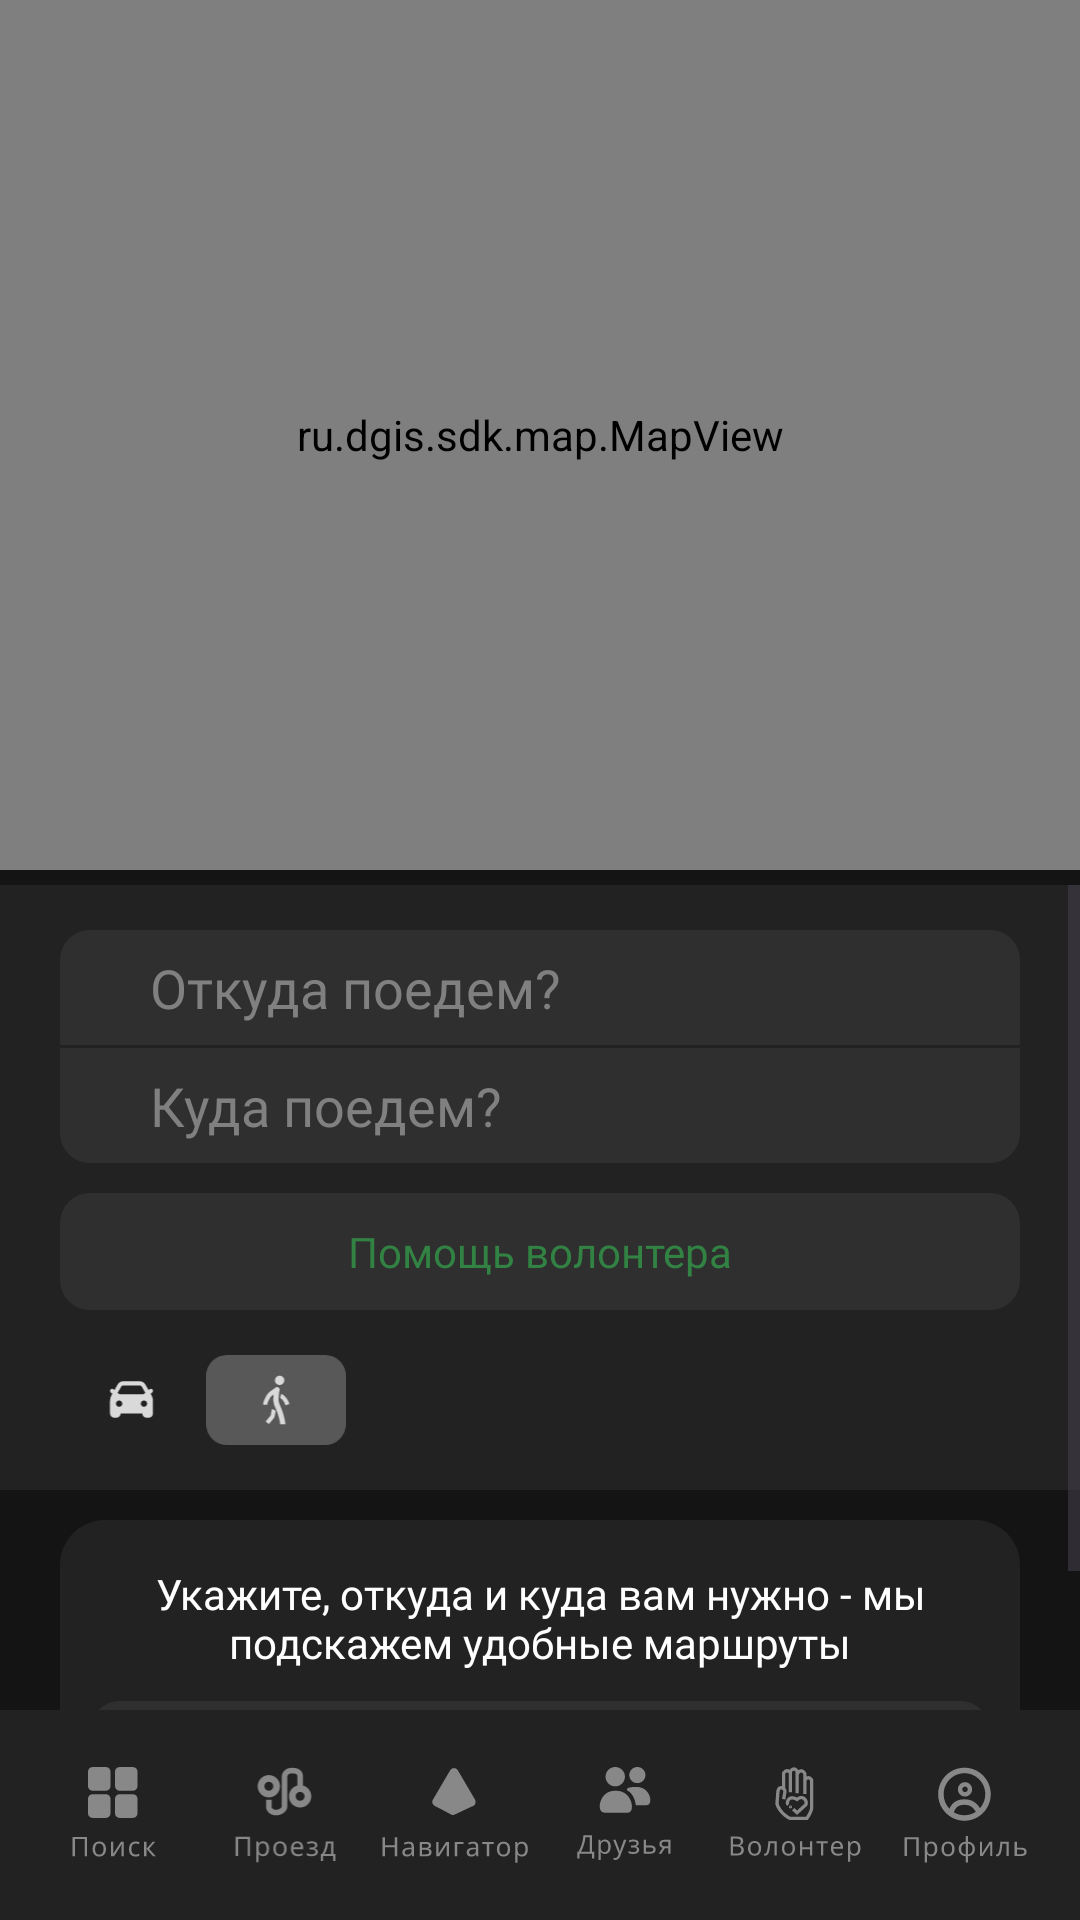

Here is an Android app screen rendered from its layout file. Give the layout XML and the strings, colors and styles it references.
<!-- AndroidManifest.xml: application theme Theme.TwoGisApp -->
<!-- res/layout/activity_main.xml -->
<?xml version="1.0" encoding="utf-8"?>
<androidx.constraintlayout.widget.ConstraintLayout xmlns:android="http://schemas.android.com/apk/res/android"
    xmlns:app="http://schemas.android.com/apk/res-auto"
    xmlns:tools="http://schemas.android.com/tools"
    android:id="@+id/main"
    android:layout_width="match_parent"
    android:layout_height="match_parent"
    android:background="#141414"
    tools:context=".presentation.MainActivity">


    <ru.dgis.sdk.map.MapView
        android:id="@+id/mvMainMap"
        android:layout_width="match_parent"
        android:layout_height="0dp"
        app:dgis_cameraTargetLat="55.740444"
        app:dgis_cameraTargetLng="37.619524"
        app:dgis_cameraZoom="16.0"
        app:layout_constraintBottom_toTopOf="@id/svFragmentElements"
        app:layout_constraintTop_toTopOf="parent">

        <ru.dgis.sdk.map.ZoomControl
            android:layout_width="wrap_content"
            android:layout_height="wrap_content"
            android:layout_gravity="end|center_vertical" />

    </ru.dgis.sdk.map.MapView>


    <ScrollView
        android:id="@+id/svFragmentElements"
        android:layout_width="match_parent"
        android:layout_height="350dp"
        android:orientation="vertical"
        android:paddingTop="5dp"
        android:paddingBottom="70dp"
        app:layout_constraintBottom_toBottomOf="parent">

        <LinearLayout
            android:id="@+id/llFragmentOfMainElements"
            android:layout_width="match_parent"
            android:layout_height="0dp"
            android:background="#141414"
            android:orientation="vertical">


            <LinearLayout
                android:paddingHorizontal="20dp"
                android:paddingVertical="15dp"
                android:layout_width="match_parent"
                android:layout_height="wrap_content"
                android:background="#222222"
                android:orientation="vertical">

                <LinearLayout
                    android:layout_width="match_parent"
                    android:layout_height="wrap_content"
                    android:orientation="vertical">

                    <EditText
                        android:id="@+id/etFrom"
                        android:layout_width="match_parent"
                        android:layout_height="wrap_content"
                        android:autofillHints=""
                        android:paddingHorizontal="30dp"
                        android:textColor="@color/white"
                        android:paddingVertical="7dp"
                        android:background="@drawable/back_top_edittext"
                        android:fontFamily="@font/krub_regular"
                        android:hint="@string/travel_from"
                        android:inputType="text"
                        android:textColorHint="#808080" />

                    <View
                        android:layout_width="match_parent"
                        android:layout_height="1dp"/>

                    <EditText
                        android:id="@+id/etTo"
                        android:layout_width="match_parent"
                        android:paddingVertical="7dp"
                        android:textColor="@color/white"
                        android:layout_height="wrap_content"
                        android:autofillHints=""
                        android:paddingHorizontal="30dp"
                        android:background="@drawable/back_down_edittext"
                        android:fontFamily="@font/krub_regular"
                        android:hint="@string/travel_to"
                        android:inputType="text"
                        android:textColorHint="#808080" />
                </LinearLayout>

                <TextView
                    android:id="@+id/btnVolunteersHelp"
                    android:layout_width="match_parent"
                    android:layout_height="wrap_content"
                    android:layout_marginTop="10dp"
                    android:background="@drawable/back_for_help_button"
                    android:fontFamily="@font/krub_bold"
                    android:gravity="center_horizontal"
                    android:paddingVertical="10dp"
                    android:text="@string/volunteers_help"
                    android:textColor="#328243" />

                <LinearLayout
                    android:layout_marginTop="15dp"
                    android:layout_width="match_parent"
                    android:layout_height="30dp"
                    android:orientation="horizontal">

                    <ImageView
                        android:layout_width="48dp"
                        android:layout_height="match_parent"
                        android:contentDescription="@string/auto_icon"
                        android:src="@drawable/ic_auto_no_active" />

                    <ImageView
                        android:layout_width="48dp"
                        android:layout_height="match_parent"
                        android:contentDescription="@string/ic_pedestrian"
                        android:src="@drawable/ic_pedestrian_active" />
                </LinearLayout>
            </LinearLayout>

            <LinearLayout
                android:layout_width="match_parent"
                android:layout_height="wrap_content"
                android:layout_marginTop="10dp"
                android:paddingHorizontal="10dp"
                android:layout_marginBottom="80dp"
                android:background="@drawable/back_for_help"
                android:orientation="vertical"
                android:layout_marginHorizontal="20dp"
                android:paddingVertical="15dp">

                <TextView
                    android:layout_width="match_parent"
                    android:layout_height="wrap_content"
                    android:fontFamily="@font/krub_regular"
                    android:gravity="center_horizontal"
                    android:text="@string/help_text"
                    android:textColor="@color/white" />

                <TextView
                    android:id="@+id/tvVolunteersHelp"
                    android:layout_width="match_parent"
                    android:layout_height="wrap_content"
                    android:layout_marginVertical="10dp"
                    android:background="@drawable/back_for_help_button"
                    android:fontFamily="@font/krub_bold"
                    android:gravity="center_horizontal"
                    android:paddingVertical="10dp"
                    android:text="@string/how_build_riders"
                    android:textColor="#328243" />

            </LinearLayout>

        </LinearLayout>

    </ScrollView>

    <LinearLayout
        android:id="@+id/llLowBar"
        android:layout_width="match_parent"
        android:layout_height="70dp"
        android:background="#222222"
        android:baselineAligned="false"
        android:orientation="horizontal"
        android:gravity="center_vertical"
        android:paddingHorizontal="10dp"
        app:layout_constraintBottom_toBottomOf="parent">



        <LinearLayout
            android:id="@+id/llSearchNav"
            android:layout_width="0dp"
            android:layout_height="32dp"
            android:layout_weight="1"
            android:gravity="center_vertical">

            <ImageView
                android:id="@+id/icSearch"
                android:layout_width="wrap_content"
                android:layout_height="32dp"
                android:layout_gravity="center"
                android:contentDescription="@string/search_button_low_bar"
                android:src="@drawable/ic_search_navigation_no_active" />

        </LinearLayout>

        <LinearLayout
            android:id="@+id/llRideNav"
            android:layout_width="0dp"
            android:layout_height="32dp"
            android:layout_weight="1"
            android:gravity="center_vertical">

            <ImageView
                android:id="@+id/icRide"
                android:layout_width="wrap_content"
                android:layout_height="32dp"
                android:layout_gravity="center"
                android:contentDescription="@string/ride_button_low_bar"
                android:src="@drawable/ic_ride_nav_no_active" />

        </LinearLayout>

        <LinearLayout
            android:id="@+id/llNavigatorNav"
            android:layout_width="0dp"
            android:layout_height="32dp"
            android:layout_weight="1"
            android:gravity="center_vertical">


            <ImageView
                android:id="@+id/icNavigator"
                android:layout_width="match_parent"
                android:layout_height="32dp"
                android:contentDescription="@string/navigator_button_low_bar"
                android:src="@drawable/ic_navigator_nav_no_active" />
        </LinearLayout>

        <LinearLayout
            android:id="@+id/llFriendsNav"
            android:layout_width="0dp"
            android:layout_height="32dp"
            android:layout_weight="1"
            android:gravity="center_vertical">


            <ImageView
                android:id="@+id/icFriends"
                android:layout_width="match_parent"
                android:layout_height="32dp"
                android:contentDescription="@string/friends_button_low_bar"
                android:src="@drawable/ic_friends_nav_no_active" />
        </LinearLayout>

        <LinearLayout
            android:id="@+id/llVolunteersNav"
            android:layout_width="0dp"
            android:layout_height="32dp"
            android:layout_weight="1"
            android:gravity="center_vertical">

            <ImageView
                android:id="@+id/icVolunteers"
                android:layout_width="match_parent"
                android:layout_height="31.8dp"
                android:contentDescription="@string/profile_button_low_bar"
                android:src="@drawable/ic_volunteers_nav_no_active" />
        </LinearLayout>

        <LinearLayout
            android:id="@+id/llProfileNav"
            android:layout_width="0dp"
            android:layout_height="32dp"
            android:layout_weight="1"
            android:gravity="center_vertical">

            <ImageView
                android:id="@+id/icProfiles"
                android:layout_width="match_parent"
                android:layout_height="32dp"
                android:contentDescription="@string/profile_button_low_bar"
                android:src="@drawable/ic_profile_nav_no_active" />
        </LinearLayout>

    </LinearLayout>

</androidx.constraintlayout.widget.ConstraintLayout>
<!-- resources referenced by this layout -->
<resources>
  <!-- drawable back_down_edittext (drawable) -->
  <?xml version="1.0" encoding="utf-8"?>
  <shape xmlns:android="http://schemas.android.com/apk/res/android">
      <solid android:color="#2f2f2f"/>
      <corners android:bottomLeftRadius="10dp"
          android:bottomRightRadius="10dp"/>
  </shape>
  <!-- drawable back_for_help (drawable) -->
  <?xml version="1.0" encoding="utf-8"?>
  <shape xmlns:android="http://schemas.android.com/apk/res/android">
      <solid android:color="#222222"/>
      <corners android:radius="15dp"/>
  </shape>
  <!-- drawable back_for_help_button (drawable) -->
  <?xml version="1.0" encoding="utf-8"?>
  <shape xmlns:android="http://schemas.android.com/apk/res/android">
      <solid android:color="#2f2f2f"/>
      <corners android:radius="10dp"/>
  </shape>
  <!-- drawable back_top_edittext (drawable) -->
  <?xml version="1.0" encoding="utf-8"?>
  <shape xmlns:android="http://schemas.android.com/apk/res/android">
      <solid android:color="#2f2f2f"/>
      <corners android:topLeftRadius="10dp"
          android:topRightRadius="10dp"/>
  </shape>
  <!-- drawable ic_auto_no_active (drawable) -->
  <vector xmlns:android="http://schemas.android.com/apk/res/android"
      android:width="135dp"
      android:height="87dp"
      android:viewportWidth="135"
      android:viewportHeight="87">
    <path
        android:pathData="M75,25.38C77.21,25.38 79.25,26.56 80.35,28.48L83.48,33.95L84.47,33.13C85.32,32.42 86.58,32.54 87.29,33.39C87.99,34.24 87.88,35.5 87.03,36.2L85.5,37.48L86.39,39.04L86.55,39.34C87.34,40.83 87.75,42.49 87.75,44.17V56.54C87.75,58.8 85.92,60.62 83.67,60.63H81.58C79.33,60.62 77.5,58.8 77.5,56.54V56.46H56.5V56.54C56.5,58.8 54.67,60.62 52.42,60.63H50.33C48.08,60.62 46.25,58.8 46.25,56.54V44.17C46.25,42.37 46.72,40.61 47.61,39.04L48.5,37.48L46.97,36.2C46.12,35.5 46.01,34.24 46.71,33.39C47.42,32.54 48.68,32.42 49.53,33.13L50.52,33.95L53.65,28.48C54.75,26.56 56.79,25.38 59,25.38H75ZM55.04,44C53.41,44 52.09,45.28 52,46.88L52,47.04L52,47.2C52.09,48.81 53.41,50.08 55.04,50.08C56.72,50.08 58.08,48.72 58.08,47.04C58.08,45.41 56.81,44.09 55.2,44L55.04,44ZM79.04,44C77.41,44 76.09,45.28 76,46.88L76,47.04L76,47.2C76.09,48.81 77.41,50.08 79.04,50.08C80.72,50.08 82.08,48.72 82.08,47.04C82.08,45.41 80.81,44.09 79.2,44L79.04,44ZM59,29.38C58.22,29.38 57.51,29.79 57.12,30.47L53.64,36.55L55.2,37.86L55.23,37.87C55.23,37.87 55.24,37.88 55.25,37.88H78.75C78.77,37.87 78.78,37.87 78.8,37.86L80.36,36.55L76.88,30.47C76.49,29.79 75.78,29.38 75,29.38H59Z"
        android:fillColor="#D9D9D9"/>
  </vector>
  <!-- drawable ic_friends_nav_no_active: vector/xml drawable (drawable, 6217 chars, omitted) -->
  <!-- drawable ic_navigator_nav_no_active: vector/xml drawable (drawable, 6096 chars, omitted) -->
  <!-- drawable ic_pedestrian_active: vector/xml drawable (drawable, 2109 chars, omitted) -->
  <!-- drawable ic_profile_nav_no_active: vector/xml drawable (drawable, 5624 chars, omitted) -->
  <!-- drawable ic_ride_nav_no_active: vector/xml drawable (drawable, 6514 chars, omitted) -->
  <string name="auto_icon">auto_icon</string>
  <string name="friends_button_low_bar">friends_button_low_bar</string>
  <string name="help_text">Укажите, откуда и куда вам нужно - мы подскажем удобные маршруты</string>
  <string name="how_build_riders">Как 2ГИС строит маршруты</string>
  <string name="ic_pedestrian">ic_pedestrian</string>
  <string name="navigator_button_low_bar">navigator_button_low_bar</string>
  <string name="profile_button_low_bar">profile_button_low_bar</string>
  <string name="ride_button_low_bar">ride_button_low_bar</string>
  <string name="search_button_low_bar">search_button_low_bar</string>
  <string name="travel_from">Откуда поедем?</string>
  <string name="travel_to">Куда поедем?</string>
  <string name="volunteers_help">Помощь волонтера</string>
  <style name="Theme.TwoGisApp" parent="Base.Theme.TwoGisApp" />
  <style name="Base.Theme.TwoGisApp" parent="Theme.Material3.DayNight.NoActionBar">
          
          
      </style>
  <!-- not gathered from this repository: default colours our renderer supplied (Android Studio template values) -->
  <color name="white">#FFFFFFFF</color>
</resources>
